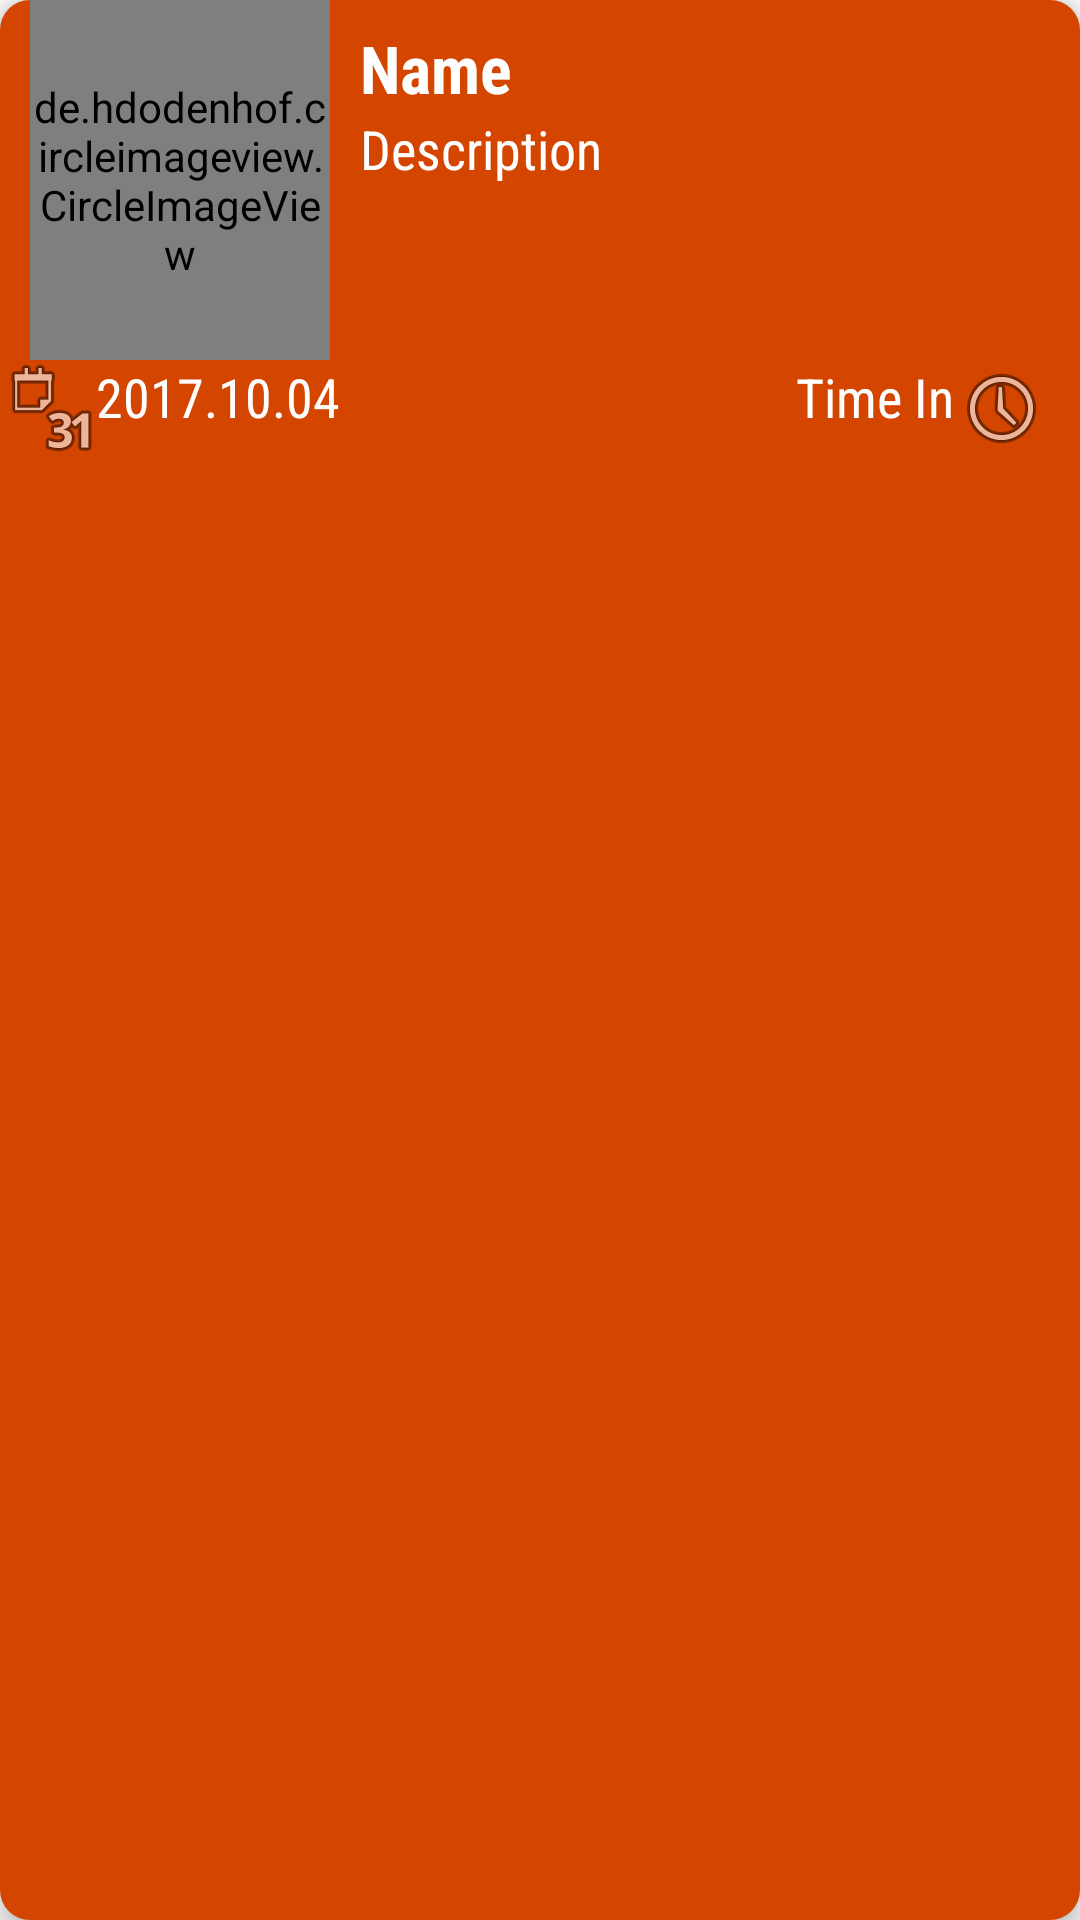

Reconstruct the res/layout file that produces this screen, plus the resources it refers to.
<!-- AndroidManifest.xml: application theme AppTheme.NoActionBar -->
<!-- res/layout/gcardview.xml -->
<?xml version="1.0" encoding="utf-8"?>
<android.support.v7.widget.CardView
    xmlns:android="http://schemas.android.com/apk/res/android"
    xmlns:card_view="http://schemas.android.com/apk/res-auto"
    xmlns:tools="http://schemas.android.com/tools"
    android:layout_width="match_parent"
    android:layout_height="150dp"
    android:layout_margin="5dp"
    android:background="#D44500"
    android:id="@+id/gcardview1"
    card_view:cardCornerRadius="10dp"
    card_view:cardElevation="5dp"
    card_view:cardBackgroundColor="@color/authui_colorPrimary">

    <LinearLayout
        android:layout_width="match_parent"
        android:layout_height="match_parent"
        android:background="#D44500">
        <RelativeLayout
            android:layout_width="match_parent"
            android:layout_height="match_parent"
            android:background="@color/authui_colorPrimary"
            android:orientation="horizontal">

            <de.hdodenhof.circleimageview.CircleImageView
                android:id="@+id/groupImage"
                android:layout_width="100dp"
                android:layout_marginStart="10dp"
                android:layout_height="120dp"
                android:src="@drawable/com_facebook_profile_picture_blank_square" />

            <TextView
                android:id="@+id/groupName"
                android:layout_width="wrap_content"
                android:layout_height="wrap_content"
                android:layout_toRightOf="@id/groupImage"
                android:text="Name"
                android:textColor="#FFFFFF"
                android:layout_marginTop="8dp"
                android:layout_marginLeft="10dp"
                android:textSize="22dp"
                android:textStyle="bold"
                android:fontFamily="sans-serif-condensed" />


            <TextView
                android:id="@+id/groupDetail"
                android:layout_width="wrap_content"
                android:layout_height="wrap_content"
                android:layout_below="@+id/groupName"
                android:layout_toRightOf="@id/groupImage"
                android:layout_marginLeft="10dp"
                android:text="Description"
                android:textColor="#FFFFFF"
                android:textSize="18dp"
                android:paddingRight="5dp"
                android:fontFamily="sans-serif-condensed">
            </TextView>

            <LinearLayout
                android:layout_width="match_parent"
                android:layout_height="wrap_content"
                android:layout_below="@+id/groupImage"
                android:orientation="horizontal"
                android:gravity="top"
                >
                <TextView
                    android:id="@+id/groupDate"
                    android:layout_width="wrap_content"
                    android:layout_height="wrap_content"
                    android:textColor="#FFFFFF"
                    android:layout_gravity="top"
                    android:layout_weight="0.5"
                    android:drawableLeft="@android:drawable/ic_menu_month"
                    android:textSize="18dp"
                    android:inputType="date"
                    android:text="2017.10.04"
                    android:fontFamily="sans-serif-condensed">
                </TextView>

                <TextView
                    android:id="@+id/groupTimestamp"
                    android:layout_width="wrap_content"
                    android:layout_height="wrap_content"
                    android:layout_gravity="top"
                    android:drawableRight="@android:drawable/ic_menu_recent_history"
                    android:gravity="end"
                    android:textColor="#FFFFFF"
                    android:layout_weight="0.5"
                    android:layout_marginRight="10dp"
                    android:textSize="18dp"
                    android:text="Time In"
                    android:inputType="time"
                    android:fontFamily="sans-serif-condensed">
                </TextView>
            </LinearLayout>

            
                
                
                
                
                
                
                
                
                
                

        </RelativeLayout>

    </LinearLayout>


</android.support.v7.widget.CardView>
<!-- resources referenced by this layout -->
<resources>
  <style name="AppTheme.NoActionBar">
          <item name="windowActionBar">false</item>
          <item name="windowNoTitle">true</item>
          <item name="windowActionModeOverlay">true</item>
      </style>
</resources>
